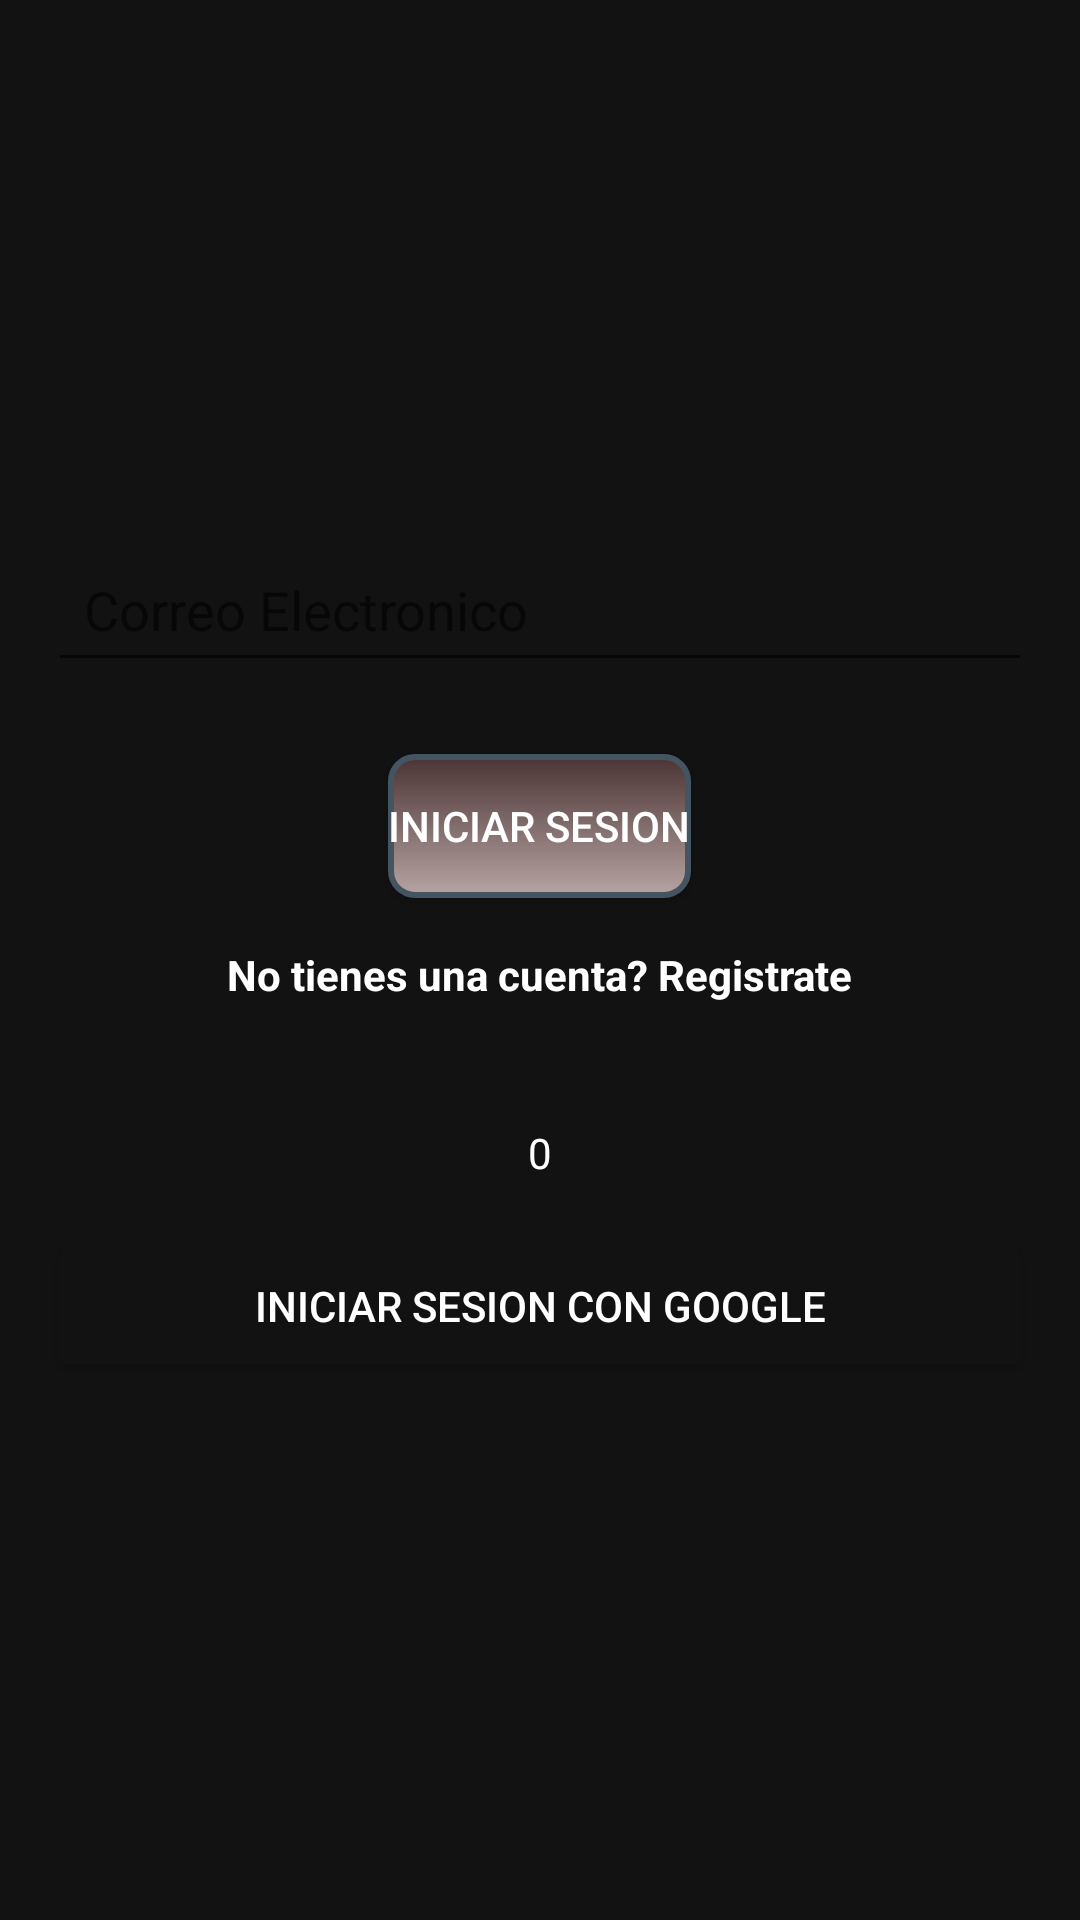

Reconstruct the res/layout file that produces this screen, plus the resources it refers to.
<!-- AndroidManifest.xml: application theme AppTheme -->
<!-- res/layout/activity_login.xml -->
<?xml version="1.0" encoding="utf-8"?>
<LinearLayout xmlns:android="http://schemas.android.com/apk/res/android"
    android:layout_width="match_parent"
    android:layout_height="match_parent"
    android:orientation="vertical"
    android:padding="16dp"
    android:gravity="center"
    android:background="@color/background_primary">

    <EditText
        android:id="@+id/txt_email"
        android:layout_width="match_parent"
        android:layout_height="wrap_content"
        android:hint="Correo Electronico"
        android:inputType="textEmailAddress"
        android:padding="12dp"
        android:textColor="@color/text_primary"/>
    <Button
        android:id="@+id/btn_login"
        android:layout_width="wrap_content"
        android:layout_height="wrap_content"
        android:text="Iniciar Sesion"
        android:layout_marginTop="24dp"
        android:background = "@drawable/button_primary"
        android:textColor="@color/text_primary"/>
    <TextView
        android:id="@+id/txt_register"
        android:layout_width="wrap_content"
        android:layout_height="wrap_content"
        android:text="@string/registro"
        android:layout_marginTop="16dp"
        android:textColor="@color/text_primary"
        android:textStyle="bold"/>
    <TextView
        android:layout_width="match_parent"
        android:layout_height="wrap_content"
        android:text="0"
        android:gravity="center"
        android:layout_marginTop="24dp"
        android:textColor="@color/text_primary"/>

    <Button
        android:id="@+id/btn_google"
        android:layout_width="match_parent"
        android:layout_height="wrap_content"
        android:text="@string/inicioSesion"
        android:drawablePadding="8dp"
        android:drawableLeft="@drawable/icon_google"
        android:padding="16dp"
        android:layout_marginTop="16dp"
        android:backgroundTint="@color/background_primary"
        android:textColor="@color/text_primary"/>





</LinearLayout>
<!-- resources referenced by this layout -->
<resources>
  <color name="background_primary">#121212</color>
  <color name="text_primary">#FFFFFF</color>
  <!-- drawable button_primary (drawable) -->
  <?xml version="1.0" encoding="utf-8"?>
  <shape xmlns:android="http://schemas.android.com/apk/res/android">
      <gradient
          android:startColor="#B6A4A3"
          android:endColor="#4B3534"
          android:angle="90" /> 
      <corners android:radius="8dp" /> 
      <stroke
          android:width="2dp"
          android:color="#455461" /> 
  </shape>
  <string name="inicioSesion">Iniciar sesion con Google</string>
  <string name="registro">No tienes una cuenta? Registrate\n</string>
  <style name="AppTheme" parent="Theme.AppCompat.Light.DarkActionBar">
      </style>
</resources>
